Run: headless pygame with SDL's dummy video driver; simulated clock (each Clock.tick advances the game by its frame time, no real sleeping); random seed 0; keys injected as events and as key.get_pressed() state; no mouse input.
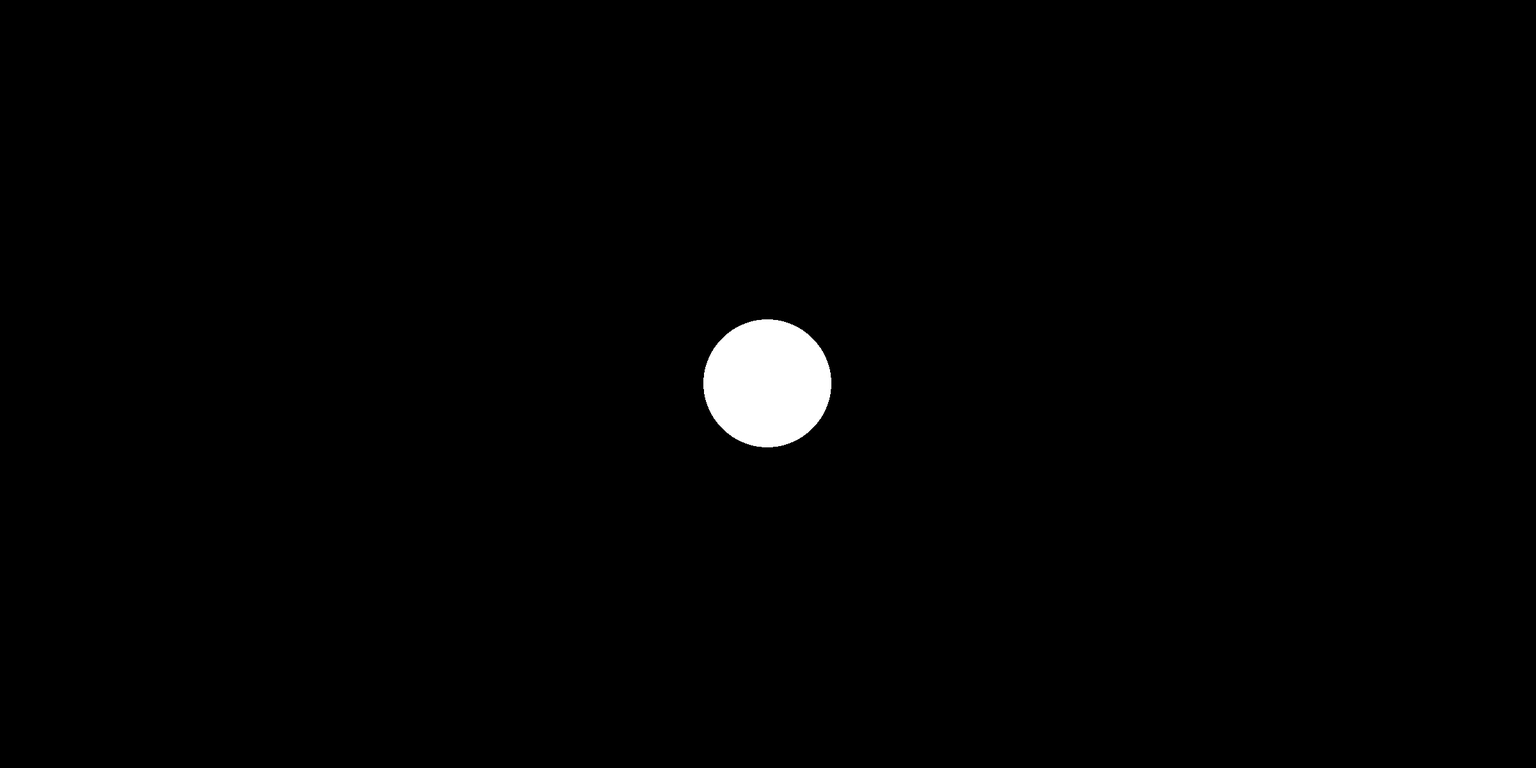
Frame 1 of 4 · flips 1–60 · no input
Frame 2 of 4 · flips 61–180 · tapped SPACE, RETURN · held RIGHT (→), D · screen unchanged from frame 1, image omitted
Frame 3 of 4 · flips 181–300 · held DOWN (↓), S · screen unchanged from frame 2, image omitted
Frame 4 of 4 · flips 301–420 · held LEFT (←), A, UP (↑), W · screen unchanged from frame 3, image omitted

The pygame program that drew these frames:

import pygame,sys
pygame.init()

class globalAttributes():
    def __init__(self) -> None:
        self.zoom = 1.0


    def getZoom(self):
        return self.zoom

    def zoomOut(self):
        if self.zoom>0:
            self.zoom-=0.1

    def zoomIn(self):
        self.zoom+=0.1

class Circle():
    def __init__(self,x,y,screen,sw,sh) -> None:
        self.screen = screen
        self.x = x # relative to the centre of the screen
        self.y = y
        
        self.sw = sw
        self.sh = sh


        self.radius = 100

        self.colour = (255,255,255)

        self.scale = None

    def draw(self): 

        pygame.draw.circle(self.screen,self.colour,((self.x*self.scale)+self.sw/2,(self.y*self.scale)+self.sh/2),self.radius*self.scale)

    def setScale(self,scale2set2):
        self.scale = scale2set2


def startprogram():
    sw=2400
    sh=1200
    screen=pygame.display.set_mode((sw,sh))
    clock = pygame.time.Clock()

    attributes = globalAttributes()

    shapeArr = []
    shapeArr.append(Circle(-1,-1,screen,sw,sh))

    while True:
            
            screen.fill('black')

            for event in pygame.event.get():
                if event.type == pygame.QUIT:
                    pygame.quit()
                    sys.exit()
                    
                if event.type == pygame.KEYDOWN:
                    if event.key == pygame.K_ESCAPE:
                        pygame.quit()
                        sys.exit()

                if event.type == pygame.MOUSEWHEEL:
                    if event.y>0:
                        for i in range(2):
                            attributes.zoomIn()
                            for obj in shapeArr:
                                obj.setScale(attributes.getZoom())
                                obj.draw()

                    if event.y<0:
                        for i in range(2):
                            attributes.zoomOut()
                            for obj in shapeArr:
                                obj.setScale(attributes.getZoom())
                                obj.draw()


            for obj in shapeArr:
                obj.setScale(attributes.getZoom())
                obj.draw()

            pygame.display.flip()
            clock.tick(30)
            
if __name__ == '__main__':
    startprogram()
